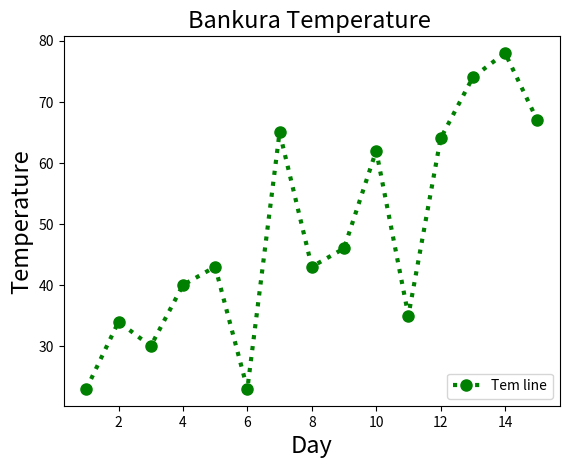

Generate this figure with matplotlib:
import matplotlib.pyplot as plt

day = [1, 2, 3, 4, 5, 6, 7, 8, 9, 10, 11, 12, 13, 14, 15]
temperature = [23, 34, 30, 40, 43, 23, 65, 43, 46, 62, 35, 64, 74, 78, 67]

# plt.plot(day, temperature, color="r", marker="o", linestyle="--")
plt.plot(day, temperature, "go:", linewidth=3, markersize=8)

plt.title("Bankura Temperature ", fontsize=17)
plt.xlabel("Day", fontsize=17)
plt.ylabel("Temperature", fontsize=17)
# plt.legend(["Tem line"],loc=1)
# plt.legend(["Tem line"],loc=2)
# plt.legend(["Tem line"], loc=3)
plt.legend(["Tem line"], loc=4)

plt.show()
